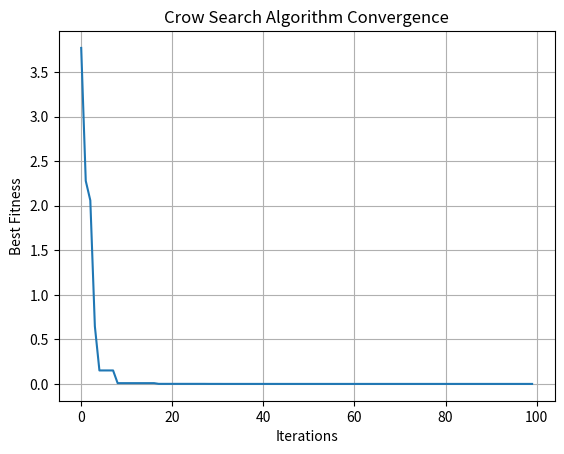

Source code (Python):
# -*- coding: utf-8 -*-
"""Untitled12.ipynb

Automatically generated by Colab.

Original file is located at
    https://colab.research.google.com/<link-removed>

# Crow Search Algorithm (CSA)
# Evolutionary Computation Project
# Author: Ghazza Ghorbel
"""

import numpy as np
import matplotlib.pyplot as plt

# Sphere function: f(x) = sum(x_i^2)
def objective_function(x):
    return np.sum(x**2)

def initialize_crows(n_crows, dimension, lower_bound, upper_bound):
    return np.random.uniform(lower_bound, upper_bound, (n_crows, dimension))

def crow_search_algorithm(
        n_crows=30,
        dimension=2,
        lower_bound=-10,
        upper_bound=10,
        max_iter=100,
        awareness_probability=0.1,
        flight_length=2):

    positions = initialize_crows(n_crows, dimension, lower_bound, upper_bound)
    memory = np.copy(positions)
    memory_fitness = np.array([objective_function(mem) for mem in memory])

    best_fitness_history = []

    for t in range(max_iter):
        for i in range(n_crows):
            j = np.random.randint(n_crows)
            r = np.random.rand()

            if r > awareness_probability:
                new_position = positions[i] + flight_length * np.random.rand(dimension) * (memory[j] - positions[i])
            else:
                new_position = np.random.uniform(lower_bound, upper_bound, dimension)

            new_position = np.clip(new_position, lower_bound, upper_bound)
            new_fitness = objective_function(new_position)

            positions[i] = new_position

            if new_fitness < memory_fitness[i]:
                memory[i] = new_position
                memory_fitness[i] = new_fitness

        best_fitness_history.append(np.min(memory_fitness))

    best_index = np.argmin(memory_fitness)
    return memory[best_index], memory_fitness[best_index], best_fitness_history

best_solution, best_fitness, history = crow_search_algorithm()

print("Best solution:", best_solution)
print("Best fitness:", best_fitness)

plt.plot(history)
plt.xlabel("Iterations")
plt.ylabel("Best Fitness")
plt.title("Crow Search Algorithm Convergence")
plt.grid()
plt.show()